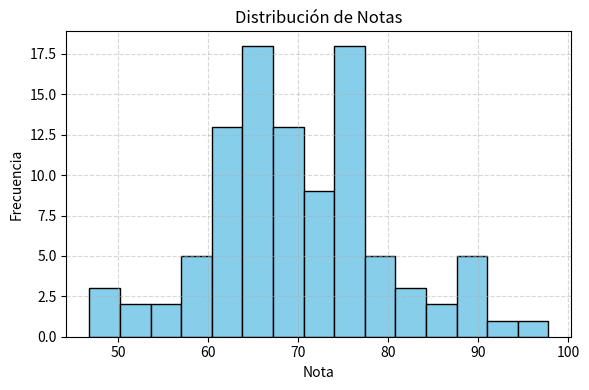
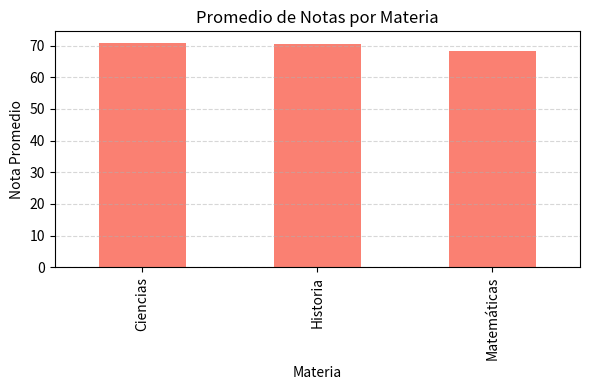
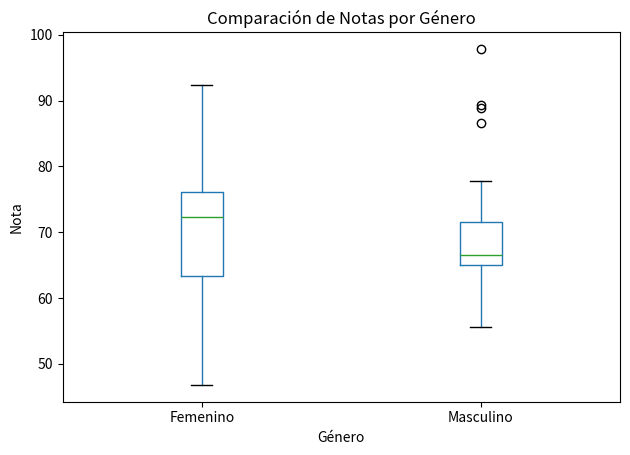
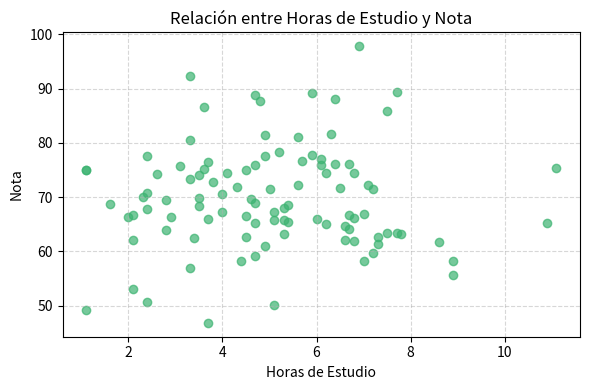

The script that saved these images, in order:
# 12: Análisis de notas de alumnos 
# Simula una base de datos con calificaciones y crea 
# visualizaciones para: 
# Distribución de notas (histograma) 
# Promedio por materia (barra) 
# Comparación por género (boxplot o barras 
# agrupadas) 
# Relación entre estudio y nota (scatter) 

import numpy as np
import pandas as pd
import matplotlib.pyplot as plt

# Simular base de datos de alumnos
np.random.seed(42)
n = 100
alumnos = pd.DataFrame({
    'Nombre': [f'Alumno{i}' for i in range(n)],
    'Género': np.random.choice(['Masculino', 'Femenino'], size=n),
    'Materia': np.random.choice(['Matemáticas', 'Historia', 'Ciencias'], size=n),
    'Horas_Estudio': np.random.normal(loc=5, scale=2, size=n).round(1),
    'Nota': np.clip(np.random.normal(loc=70, scale=10, size=n), 0, 100).round(1)
})

# --- 1. Histograma: Distribución de notas ---
plt.figure(figsize=(6, 4))
plt.hist(alumnos['Nota'], bins=15, color='skyblue', edgecolor='black')
plt.title('Distribución de Notas')
plt.xlabel('Nota')
plt.ylabel('Frecuencia')
plt.grid(True, linestyle='--', alpha=0.5)
plt.tight_layout()
plt.show()

# --- 2. Promedio por materia ---
promedios = alumnos.groupby('Materia')['Nota'].mean()
plt.figure(figsize=(6, 4))
promedios.plot(kind='bar', color='salmon')
plt.title('Promedio de Notas por Materia')
plt.ylabel('Nota Promedio')
plt.grid(axis='y', linestyle='--', alpha=0.5)
plt.tight_layout()
plt.show()

# --- 3. Comparación por género: boxplot ---
plt.figure(figsize=(6, 4))
alumnos.boxplot(column='Nota', by='Género', grid=False)
plt.title('Comparación de Notas por Género')
plt.suptitle('')
plt.xlabel('Género')
plt.ylabel('Nota')
plt.tight_layout()
plt.show()

# --- 4. Relación estudio vs nota: scatter ---
plt.figure(figsize=(6, 4))
plt.scatter(alumnos['Horas_Estudio'], alumnos['Nota'], color='mediumseagreen', alpha=0.7)
plt.title('Relación entre Horas de Estudio y Nota')
plt.xlabel('Horas de Estudio')
plt.ylabel('Nota')
plt.grid(True, linestyle='--', alpha=0.5)
plt.tight_layout()
plt.show()